20-way image classification set "dataset" from GitHub (Surfersunny/SmartcarRaceIntelligentVision); label vocabulary: mickey mouse, pikachu, spongebob squarepants, pleasant sheep, donald duck, nezha, big head son, gg bond, calabash brothers, grey wolf, num0, num1, num2, num3, num4, num5, num6, num7, num8, num9.

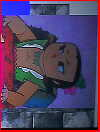
Label: calabash brothers

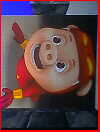
Label: gg bond

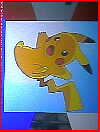
Label: pikachu

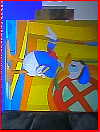
Label: donald duck

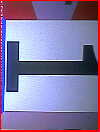
Label: num1

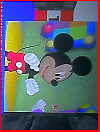
Label: mickey mouse
